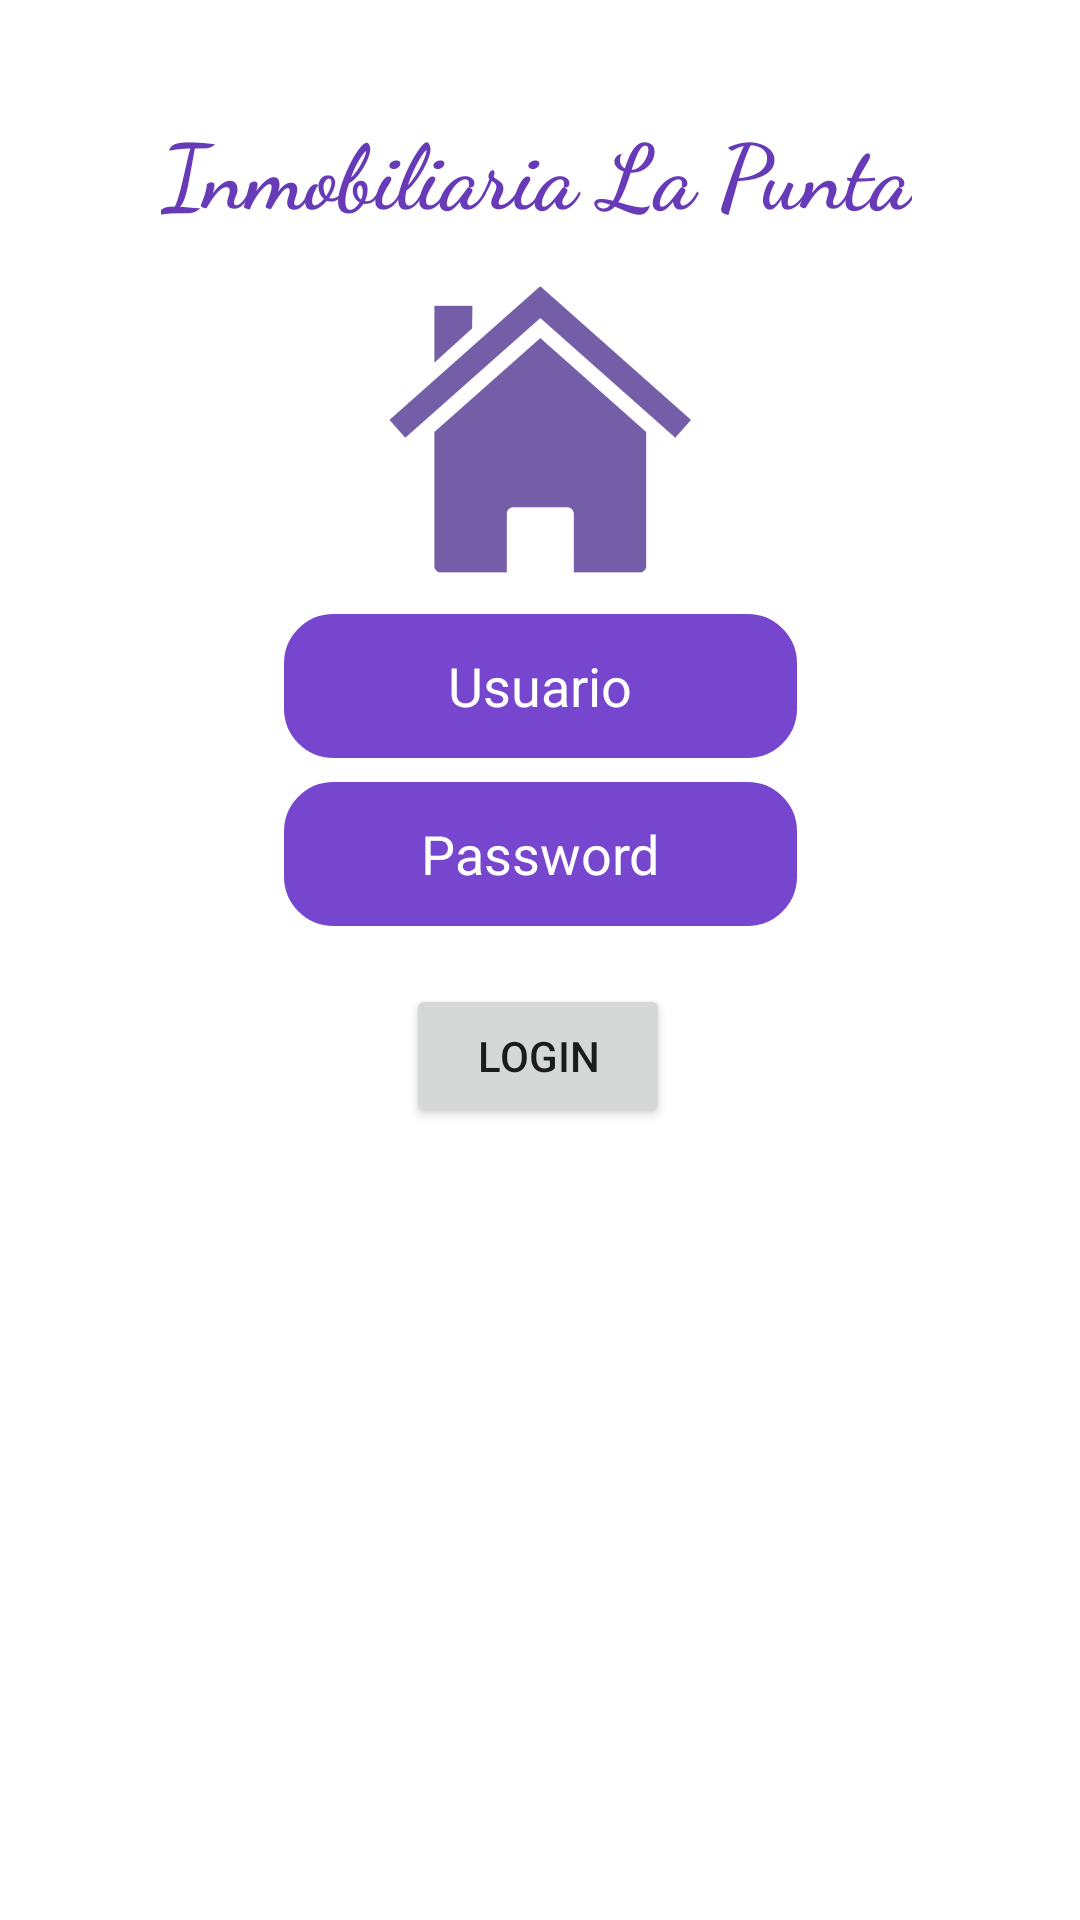

Reconstruct the res/layout file that produces this screen, plus the resources it refers to.
<!-- AndroidManifest.xml: application theme Theme.Tp_Final_Lab_3_Movil -->
<!-- res/layout/activity_main.xml -->
<?xml version="1.0" encoding="utf-8"?>
<androidx.constraintlayout.widget.ConstraintLayout xmlns:android="http://schemas.android.com/apk/res/android"
    xmlns:app="http://schemas.android.com/apk/res-auto"
    xmlns:tools="http://schemas.android.com/tools"
    android:layout_width="match_parent"
    android:layout_height="match_parent"
    tools:context=".MainActivity">

    <TextView
        android:id="@+id/tvTituloMain"
        android:layout_width="wrap_content"
        android:layout_height="wrap_content"
        android:layout_marginTop="36dp"
        android:fontFamily="cursive"
        android:text="Inmobiliaria La Punta"

        android:textColor="#673AB7"
        android:textSize="30dp"
        android:textStyle="bold"
        app:layout_constraintEnd_toEndOf="parent"
        app:layout_constraintHorizontal_bias="0.489"
        app:layout_constraintStart_toStartOf="parent"
        app:layout_constraintTop_toTopOf="parent" />

    <ImageView
        android:id="@+id/imageView"
        android:layout_width="129dp"
        android:layout_height="107dp"
        android:layout_marginTop="12dp"
        android:src="@drawable/casa"
        app:layout_constraintEnd_toEndOf="parent"
        app:layout_constraintStart_toStartOf="parent"
        app:layout_constraintTop_toBottomOf="@+id/tvTituloMain" />


    <EditText
        android:id="@+id/etUsuario"
        android:layout_width="171dp"
        android:layout_height="48dp"
        android:layout_marginTop="8dp"
        android:background="@drawable/fondo_redondo"
        android:ems="10"
        android:gravity="center"

        android:hint="Usuario"
        android:inputType="textPersonName"
        android:textColorHint="@color/white"
        app:layout_constraintEnd_toEndOf="parent"
        app:layout_constraintStart_toStartOf="parent"
        app:layout_constraintTop_toBottomOf="@+id/imageView" />

    <EditText
        android:id="@+id/etPass"
        android:layout_width="171dp"
        android:layout_height="48dp"
        android:layout_marginTop="8dp"
        android:background="@drawable/fondo_redondo"
        android:ems="10"
        android:gravity="center"
        android:hint="Password"


        android:inputType="textPersonName"
        android:textColorHint="@color/white"
        app:layout_constraintEnd_toEndOf="parent"
        app:layout_constraintStart_toStartOf="parent"
        app:layout_constraintTop_toBottomOf="@+id/etUsuario" />

    <Button
        android:id="@+id/btLogin"
        android:layout_width="wrap_content"
        android:layout_height="wrap_content"
        android:text="Login"
        app:layout_constraintBottom_toBottomOf="parent"
        app:layout_constraintEnd_toEndOf="parent"
        app:layout_constraintHorizontal_bias="0.498"
        app:layout_constraintStart_toStartOf="parent"
        app:layout_constraintTop_toBottomOf="@+id/etPass"
        app:layout_constraintVertical_bias="0.068" />

</androidx.constraintlayout.widget.ConstraintLayout>
<!-- resources referenced by this layout -->
<resources>
  <!-- drawable casa: png bitmap (drawable, 4544 bytes) -->
  <!-- drawable fondo_redondo (drawable) -->
  <shape xmlns:android="http://schemas.android.com/apk/res/android"
      android:shape="rectangle">
  
      <corners android:radius="16dp" />
  
      <solid android:color="#7746CF" />
  
      <stroke
          android:width="1dp"
          android:color="#7746CF" />
  
  </shape>
  <style name="Theme.Tp_Final_Lab_3_Movil" parent="Theme.MaterialComponents.DayNight.DarkActionBar">
          
          <item name="colorPrimary">@color/purple_500</item>
          <item name="colorPrimaryVariant">@color/purple_700</item>
          <item name="colorOnPrimary">@color/white</item>
          
          <item name="colorSecondary">@color/teal_200</item>
          <item name="colorSecondaryVariant">@color/teal_700</item>
          <item name="colorOnSecondary">@color/black</item>
          
          <item name="android:statusBarColor">?attr/colorPrimaryVariant</item>
          
      </style>
  <!-- not gathered from this repository: default colours our renderer supplied (Android Studio template values) -->
  <color name="purple_500">#FF6200EE</color>
  <color name="purple_700">#FF3700B3</color>
  <color name="teal_200">#FF03DAC5</color>
  <color name="teal_700">#FF018786</color>
  <color name="black">#FF000000</color>
  <color name="white">#FFFFFFFF</color>
</resources>
